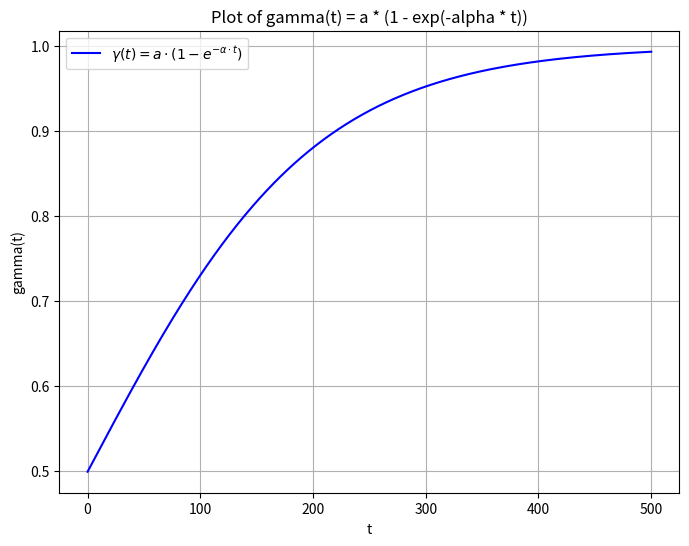

Write the Python code that produced this figure.
import numpy as np
import matplotlib.pyplot as plt

# def get_gamma(t, a=0.00007, alpha=0.01):
#     return a * (1 - np.exp(-alpha * t))

def get_gamma(t, a=1.0, alpha=0.01, t0=0.5):
    return a / (1 + np.exp(-alpha * (t - t0)))

t_values = np.linspace(0, 500, 500) 
gamma_values = get_gamma(t_values)  

# 绘制图像
plt.figure(figsize=(8, 6))
plt.plot(t_values, gamma_values, label=r"$\gamma(t) = a \cdot (1 - e^{-\alpha \cdot t})$", color="b")
plt.xlabel("t")
plt.ylabel("gamma(t)")
plt.title("Plot of gamma(t) = a * (1 - exp(-alpha * t))")
plt.legend()
plt.grid()
plt.show()
